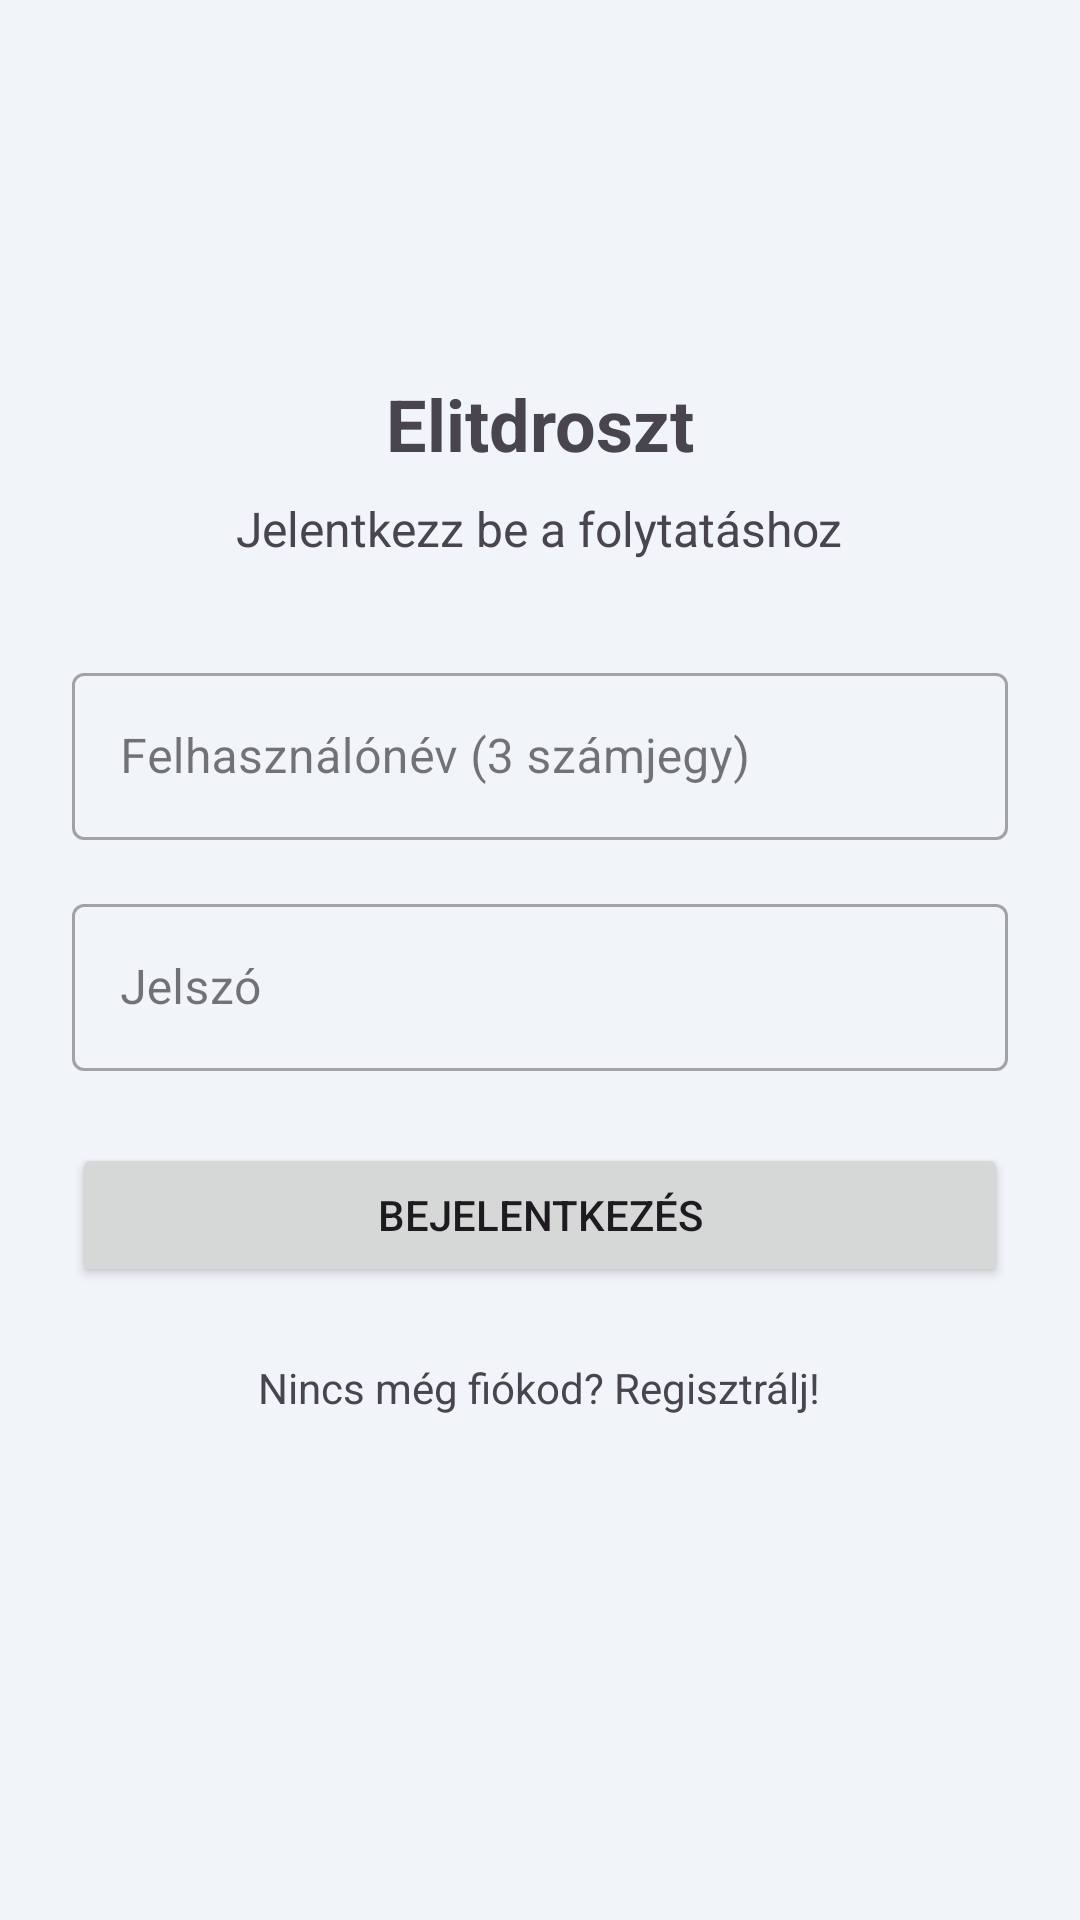

Produce the Android XML layout that renders to this screen, including the resource entries it uses.
<!-- AndroidManifest.xml: application theme Theme.ElitDroszt -->
<!-- res/layout/activity_main.xml -->
<?xml version="1.0" encoding="utf-8"?>
<LinearLayout xmlns:android="http://schemas.android.com/apk/res/android"
    xmlns:tools="http://schemas.android.com/tools"
    android:layout_width="match_parent"
    android:layout_height="match_parent"
    android:orientation="vertical"
    android:gravity="center"
    android:padding="24dp"
    tools:context=".MainActivity">

    <TextView
        android:layout_width="wrap_content"
        android:layout_height="wrap_content"
        android:text="Elitdroszt"
        android:textSize="24sp"
        android:textStyle="bold"
        android:layout_marginBottom="8dp"/>

    <TextView
        android:layout_width="wrap_content"
        android:layout_height="wrap_content"
        android:text="Jelentkezz be a folytatáshoz"
        android:textSize="16sp"
        android:layout_marginBottom="32dp"/>

    <com.google.android.material.textfield.TextInputLayout
        android:layout_width="match_parent"
        android:layout_height="wrap_content"
        style="@style/Widget.MaterialComponents.TextInputLayout.OutlinedBox"
        android:hint="Felhasználónév (3 számjegy)"
        android:layout_marginBottom="16dp">

        <com.google.android.material.textfield.TextInputEditText
            android:id="@+id/login_username"
            android:layout_width="match_parent"
            android:layout_height="wrap_content"
            android:inputType="number"
            android:maxLength="3"/>

    </com.google.android.material.textfield.TextInputLayout>

    <com.google.android.material.textfield.TextInputLayout
        android:layout_width="match_parent"
        android:layout_height="wrap_content"
        style="@style/Widget.MaterialComponents.TextInputLayout.OutlinedBox"
        android:hint="Jelszó">

        <com.google.android.material.textfield.TextInputEditText
            android:id="@+id/login_password"
            android:layout_width="match_parent"
            android:layout_height="wrap_content"
            android:inputType="textPassword"/>

    </com.google.android.material.textfield.TextInputLayout>

    <Button
        android:id="@+id/login_button"
        android:layout_width="match_parent"
        android:layout_height="wrap_content"
        android:text="Bejelentkezés"
        android:padding="12dp"
        android:layout_marginTop="24dp"/>

    <TextView
        android:id="@+id/switch_to_register_text"
        android:layout_width="wrap_content"
        android:layout_height="wrap_content"
        android:text="Nincs még fiókod? Regisztrálj!"
        android:layout_marginTop="16dp"
        android:padding="8dp"/>

    <TextView
        android:id="@+id/error_message_textview"
        android:layout_width="wrap_content"
        android:layout_height="wrap_content"
        android:textColor="@android:color/holo_red_dark"
        android:layout_marginTop="16dp"
        tools:text="Hibás felhasználónév vagy jelszó"/>

</LinearLayout>
<!-- resources referenced by this layout -->
<resources>
  <style name="Theme.ElitDroszt" parent="Theme.Material3.DayNight.NoActionBar">
          <item name="colorPrimary">@color/theme_primary</item>
          <item name="colorOnPrimary">@color/theme_on_primary</item>
          <item name="android:windowBackground">@color/theme_background</item>
      </style>
  <color name="theme_primary">#475569</color>
  <color name="theme_on_primary">#FFFFFFFF</color>
  <color name="theme_background">#F1F5F9</color>
</resources>
